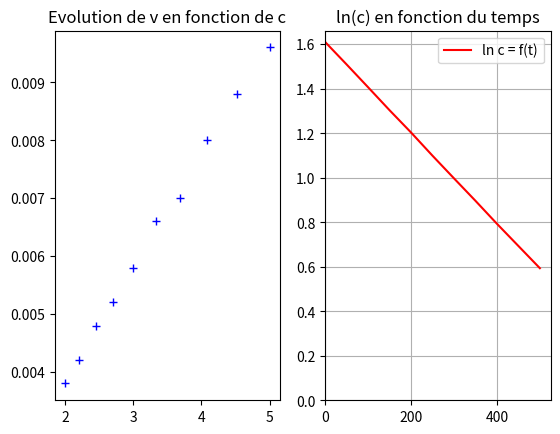

The script that saved this image:
##########################
#Importation des bibliothèques
##########################from math import *
import matplotlib.pyplot as plt
import numpy as np
import math

##########################
# Entrée des données expérimentales
##########################
# Création de la variable temps, 11 valeurs de 0 à 550 s, toutes les 50 s
t=np.arange(0,550,50)
# Création de la variable concentration avec les données expérimentales
c = [5,4.52,4.08,3.68,3.33,3,2.71,2.45,2.21,2,1.81]

##########################
# Calcul de la vitesse de disparition
########################
# Calcul de v, la dérivée de la concentration par rapport au temps
v = -np.diff(c)/50
# Retrait de la dernière valeur de la liste de c
cmodifie = np.delete(c, len(c)-1, 0)
# Affiche les valeurs de la vitesse
"""Ici commence le travail des élèves
Question 2.2. : Ecrire une ligne permettant d'afficher les valeurs de v"""
print(v)
##########################
# Tracé de la vitesse de disparition
########################
# Permet d'afficher 2 graphiques en ligne, celui ci étant le 1er
plt.subplot(1, 2, 1)
plt.plot(cmodifie,v,"+",color='blue',label="v")

"""Question 2.3. : Rajouter le titre du graphique entre les guillements"""
plt.title("Evolution de v en fonction de c")

##########################
# Vérification de la loi d'ordre 1
########################
# Création, sous forme d'une liste, de la grandeur lnc, logarithme népérien
# de la concentration
lnc=[math.log(i) for i in c]

##########################
# Tracé de l'évolution de lnc en fonction du temps
########################
# Permet d'afficher 2 graphiques en ligne, celui ci étant le 2ème
plt.subplot(1, 2, 2)
# Création du tracé de ln c = f(t)
plt.plot(t,lnc,'-r',label="ln c = f(t)")
plt.title("ln(c) en fonction du temps")

##########################
# Caractéristiques du graphique
##########################e
plt.xlim(0)
plt.ylim(0)
# Affichage de la grille
plt.grid()
# Affichage des légendes
plt.legend()
# Affichage du graphique
plt.show()